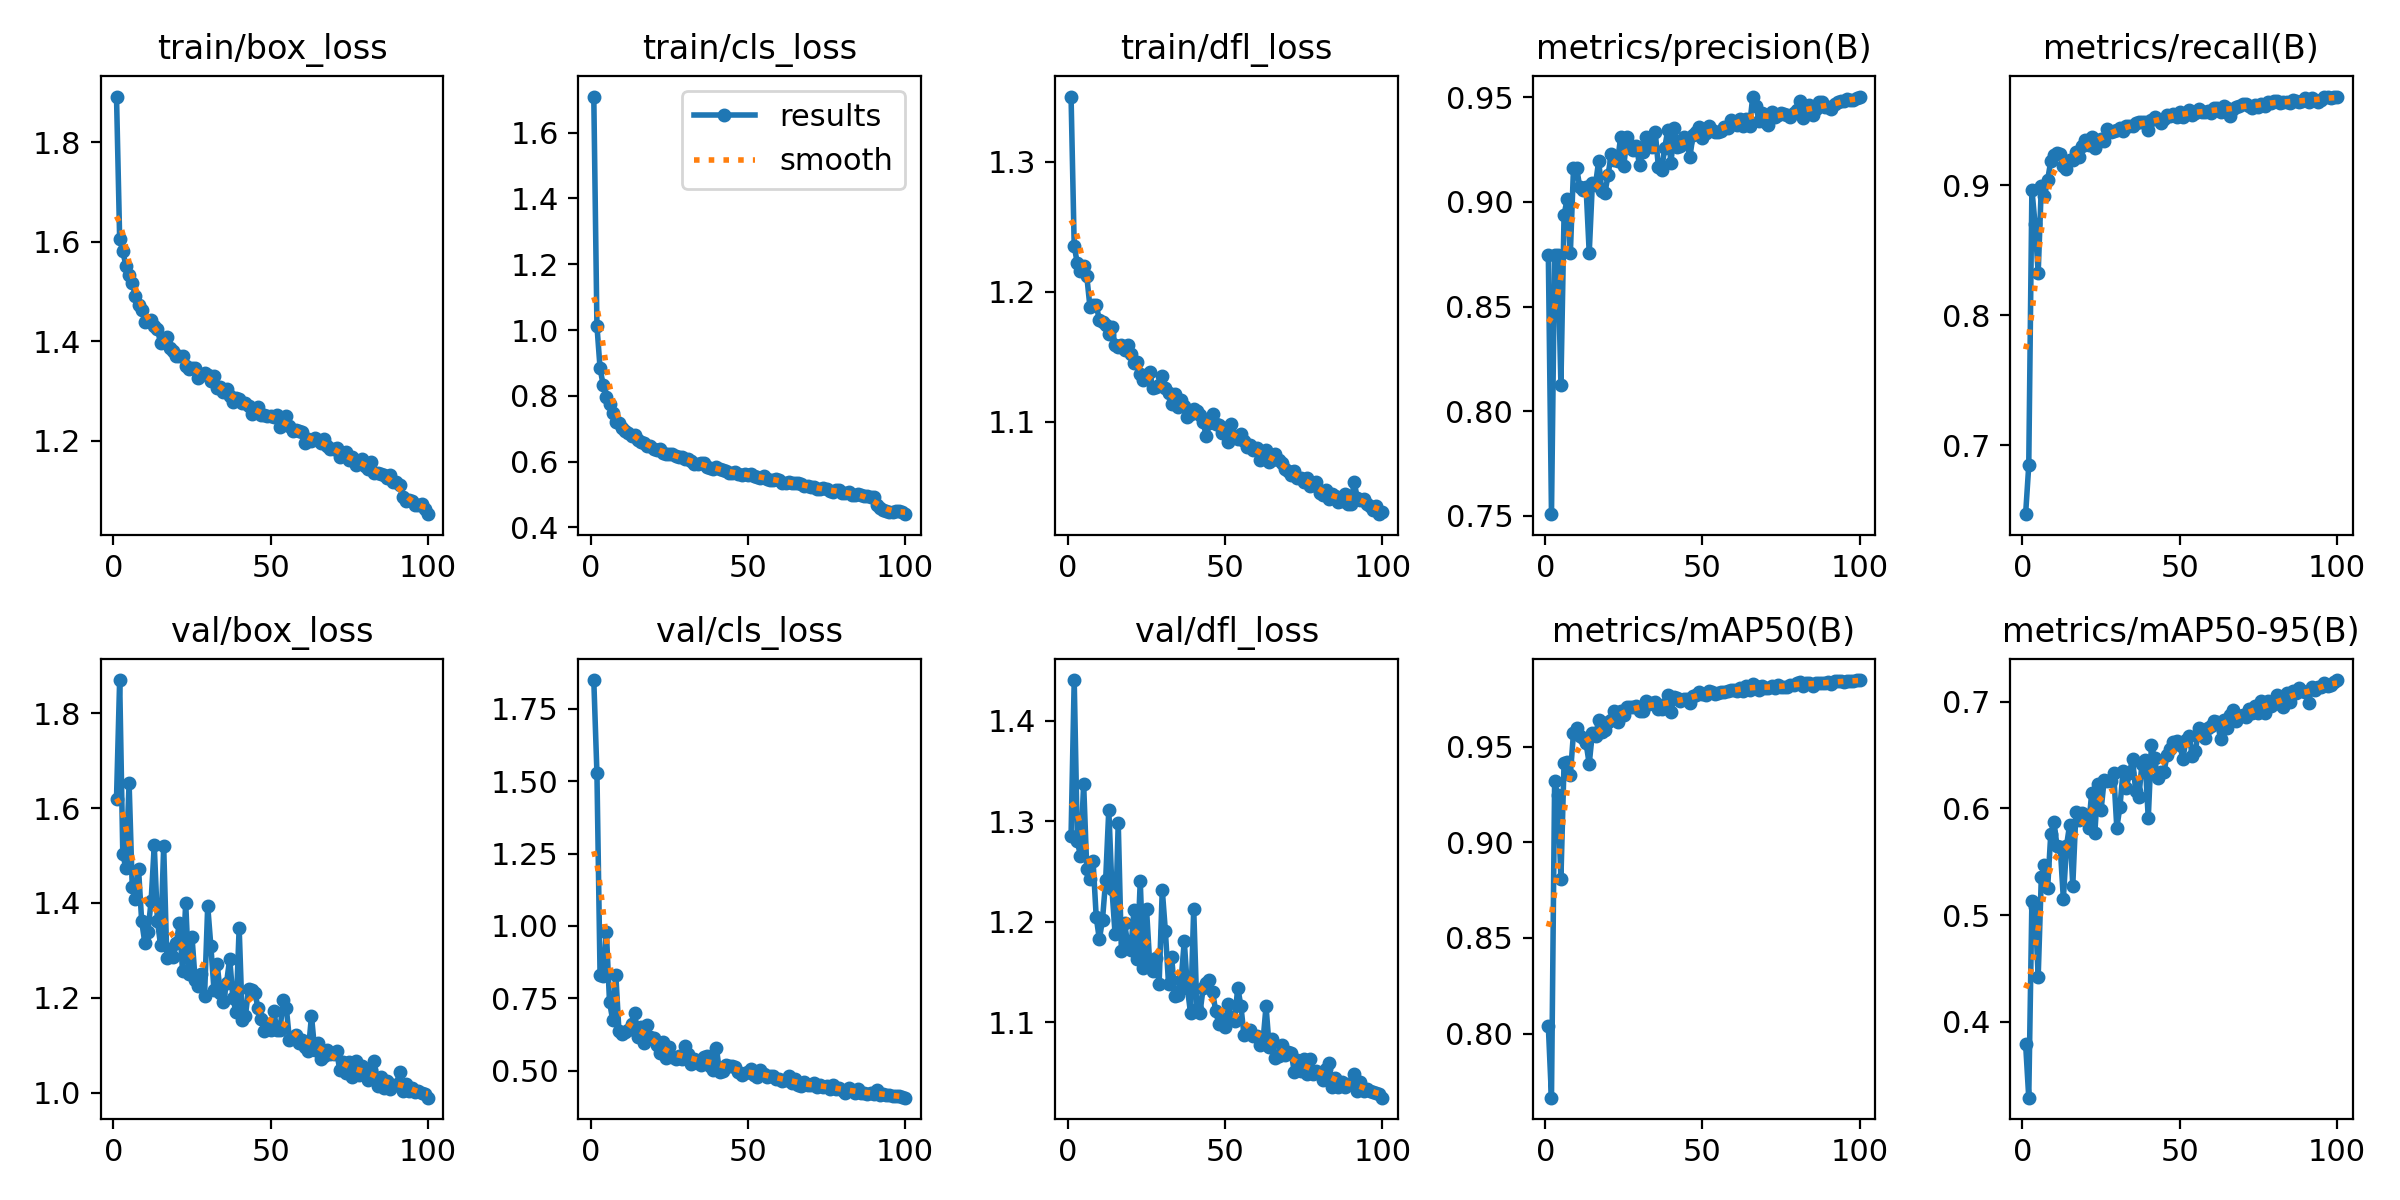

Values plotted in this chart, from the file beside it:
epoch, train/box_loss, train/cls_loss, train/dfl_loss, metrics/precision(B), metrics/recall(B), metrics/mAP50(B), metrics/mAP50-95(B), val/box_loss, val/cls_loss, val/dfl_loss, lr/pg0, lr/pg1, lr/pg2
1, 1.892, 1.71, 1.35, 0.8747, 0.6469, 0.8038, 0.3794, 1.62, 1.849, 1.286, 0.0006584, 0.0006584, 0.0006584
2, 1.606, 1.013, 1.235, 0.7508, 0.6844, 0.7665, 0.3291, 1.87, 1.528, 1.441, 0.001312, 0.001312, 0.001312
3, 1.581, 0.8836, 1.222, 0.8746, 0.8968, 0.9319, 0.5132, 1.503, 0.8292, 1.28, 0.001952, 0.001952, 0.001952
4, 1.552, 0.8321, 1.216, 0.8745, 0.8702, 0.9245, 0.5074, 1.473, 0.827, 1.265, 0.001941, 0.001941, 0.001941
5, 1.534, 0.7952, 1.22, 0.8127, 0.8326, 0.8811, 0.4425, 1.653, 0.9809, 1.337, 0.001921, 0.001921, 0.001921
6, 1.518, 0.7737, 1.212, 0.8939, 0.8997, 0.9416, 0.536, 1.434, 0.7387, 1.253, 0.001901, 0.001901, 0.001901
7, 1.491, 0.7492, 1.188, 0.9014, 0.8916, 0.9419, 0.5467, 1.409, 0.676, 1.242, 0.001881, 0.001881, 0.001881
8, 1.473, 0.719, 1.19, 0.8755, 0.9042, 0.9353, 0.5252, 1.472, 0.8326, 1.26, 0.001861, 0.001861, 0.001861
9, 1.464, 0.7163, 1.19, 0.916, 0.9186, 0.9572, 0.576, 1.362, 0.6369, 1.205, 0.001842, 0.001842, 0.001842
10, 1.44, 0.7029, 1.178, 0.9164, 0.9232, 0.96, 0.5877, 1.316, 0.628, 1.183, 0.001822, 0.001822, 0.001822
11, 1.441, 0.6945, 1.177, 0.907, 0.9251, 0.9556, 0.5643, 1.34, 0.6352, 1.202, 0.001802, 0.001802, 0.001802
12, 1.443, 0.6879, 1.174, 0.9056, 0.9238, 0.9546, 0.5639, 1.404, 0.6415, 1.242, 0.001782, 0.001782, 0.001782
13, 1.43, 0.679, 1.168, 0.907, 0.9146, 0.9518, 0.5153, 1.522, 0.6608, 1.312, 0.001762, 0.001762, 0.001762
14, 1.425, 0.6799, 1.173, 0.8756, 0.9126, 0.941, 0.5647, 1.363, 0.7003, 1.233, 0.001743, 0.001743, 0.001743
15, 1.396, 0.665, 1.159, 0.9089, 0.9192, 0.9573, 0.5848, 1.312, 0.6182, 1.188, 0.001723, 0.001723, 0.001723
16, 1.398, 0.6602, 1.157, 0.9083, 0.9194, 0.9557, 0.5277, 1.52, 0.6512, 1.299, 0.001703, 0.001703, 0.001703
17, 1.408, 0.6577, 1.159, 0.9196, 0.9255, 0.9642, 0.5965, 1.283, 0.5947, 1.171, 0.001683, 0.001683, 0.001683
18, 1.387, 0.6483, 1.155, 0.9054, 0.9219, 0.9578, 0.5891, 1.302, 0.6576, 1.199, 0.001663, 0.001663, 0.001663
19, 1.381, 0.6468, 1.159, 0.9043, 0.93, 0.9585, 0.5958, 1.286, 0.616, 1.178, 0.001644, 0.001644, 0.001644
20, 1.37, 0.6386, 1.152, 0.9129, 0.9347, 0.963, 0.5935, 1.316, 0.6127, 1.172, 0.001624, 0.001624, 0.001624
21, 1.37, 0.6361, 1.145, 0.9228, 0.9312, 0.9639, 0.5818, 1.357, 0.5901, 1.212, 0.001604, 0.001604, 0.001604
22, 1.372, 0.6384, 1.146, 0.9202, 0.9376, 0.9688, 0.614, 1.257, 0.5619, 1.163, 0.001584, 0.001584, 0.001584
23, 1.351, 0.6265, 1.137, 0.9194, 0.9291, 0.9631, 0.5766, 1.4, 0.5991, 1.241, 0.001564, 0.001564, 0.001564
24, 1.344, 0.6232, 1.132, 0.931, 0.9336, 0.9686, 0.6229, 1.251, 0.5433, 1.154, 0.001545, 0.001545, 0.001545
25, 1.346, 0.6238, 1.136, 0.9174, 0.9355, 0.9667, 0.5986, 1.329, 0.5827, 1.212, 0.001525, 0.001525, 0.001525
26, 1.346, 0.6224, 1.138, 0.9311, 0.9345, 0.9705, 0.627, 1.238, 0.5469, 1.159, 0.001505, 0.001505, 0.001505
27, 1.327, 0.6168, 1.126, 0.9271, 0.9436, 0.9705, 0.626, 1.226, 0.54, 1.151, 0.001485, 0.001485, 0.001485
28, 1.332, 0.6141, 1.127, 0.9251, 0.9413, 0.9705, 0.6255, 1.25, 0.5523, 1.163, 0.001465, 0.001465, 0.001465
29, 1.337, 0.6127, 1.128, 0.9265, 0.9419, 0.9714, 0.6334, 1.204, 0.5411, 1.138, 0.001446, 0.001446, 0.001446
30, 1.333, 0.6074, 1.135, 0.9177, 0.9424, 0.9684, 0.5818, 1.394, 0.5854, 1.232, 0.001426, 0.001426, 0.001426
31, 1.32, 0.6076, 1.126, 0.9237, 0.9444, 0.9687, 0.6016, 1.309, 0.5581, 1.19, 0.001406, 0.001406, 0.001406
32, 1.33, 0.6032, 1.122, 0.931, 0.9418, 0.9738, 0.6351, 1.217, 0.5229, 1.138, 0.001386, 0.001386, 0.001386
33, 1.307, 0.5936, 1.114, 0.9269, 0.9454, 0.9721, 0.6186, 1.272, 0.5414, 1.165, 0.001366, 0.001366, 0.001366
34, 1.308, 0.5936, 1.121, 0.9263, 0.9456, 0.973, 0.6329, 1.21, 0.5265, 1.126, 0.001347, 0.001347, 0.001347
35, 1.298, 0.5958, 1.111, 0.9333, 0.9454, 0.9734, 0.6464, 1.191, 0.5188, 1.127, 0.001327, 0.001327, 0.001327
36, 1.304, 0.5945, 1.117, 0.9167, 0.9477, 0.9699, 0.6164, 1.232, 0.5477, 1.142, 0.001307, 0.001307, 0.001307
37, 1.29, 0.5823, 1.112, 0.9152, 0.949, 0.9697, 0.6106, 1.283, 0.553, 1.181, 0.001287, 0.001287, 0.001287
38, 1.279, 0.5815, 1.103, 0.9258, 0.9487, 0.9723, 0.6418, 1.2, 0.5184, 1.134, 0.001267, 0.001267, 0.001267
39, 1.286, 0.5767, 1.106, 0.9346, 0.9485, 0.9769, 0.6454, 1.17, 0.503, 1.109, 0.001248, 0.001248, 0.001248
40, 1.285, 0.5826, 1.11, 0.9186, 0.9427, 0.9681, 0.5906, 1.347, 0.578, 1.213, 0.001228, 0.001228, 0.001228
41, 1.277, 0.5773, 1.109, 0.9354, 0.9502, 0.9761, 0.6591, 1.153, 0.4952, 1.113, 0.001208, 0.001208, 0.001208
42, 1.277, 0.5756, 1.105, 0.9263, 0.9529, 0.9754, 0.6469, 1.162, 0.5002, 1.109, 0.001188, 0.001188, 0.001188
43, 1.271, 0.5707, 1.099, 0.9266, 0.9511, 0.9738, 0.6283, 1.219, 0.5216, 1.134, 0.001168, 0.001168, 0.001168
44, 1.254, 0.5665, 1.089, 0.9309, 0.9478, 0.9751, 0.6337, 1.217, 0.5158, 1.139, 0.001149, 0.001149, 0.001149
45, 1.263, 0.5664, 1.099, 0.9287, 0.9508, 0.9747, 0.6339, 1.211, 0.5169, 1.142, 0.001129, 0.001129, 0.001129
46, 1.268, 0.5684, 1.106, 0.9214, 0.9538, 0.9728, 0.6503, 1.178, 0.5136, 1.13, 0.001109, 0.001109, 0.001109
47, 1.251, 0.5622, 1.098, 0.9319, 0.9536, 0.9765, 0.656, 1.155, 0.4958, 1.111, 0.001089, 0.001089, 0.001089
48, 1.252, 0.5606, 1.098, 0.9332, 0.9546, 0.9772, 0.6626, 1.13, 0.4869, 1.098, 0.001069, 0.001069, 0.001069
49, 1.25, 0.5615, 1.091, 0.9356, 0.953, 0.9786, 0.6628, 1.144, 0.4935, 1.103, 0.00105, 0.00105, 0.00105
50, 1.25, 0.558, 1.095, 0.9304, 0.9565, 0.9774, 0.6597, 1.132, 0.4956, 1.095, 0.00103, 0.00103, 0.00103
51, 1.248, 0.5623, 1.084, 0.9331, 0.9528, 0.9768, 0.6465, 1.173, 0.5075, 1.118, 0.00101, 0.00101, 0.00101
52, 1.253, 0.5569, 1.098, 0.9362, 0.9551, 0.9793, 0.664, 1.131, 0.4871, 1.104, 0.0009902, 0.0009902, 0.0009902
53, 1.229, 0.5532, 1.089, 0.9343, 0.9577, 0.9786, 0.6679, 1.133, 0.4804, 1.101, 0.0009704, 0.0009704, 0.0009704
54, 1.236, 0.5505, 1.087, 0.9332, 0.9545, 0.9772, 0.6493, 1.196, 0.5021, 1.135, 0.0009506, 0.0009506, 0.0009506
55, 1.25, 0.5564, 1.09, 0.9336, 0.9557, 0.9779, 0.6533, 1.178, 0.4902, 1.116, 0.0009308, 0.0009308, 0.0009308
56, 1.229, 0.5482, 1.085, 0.9339, 0.959, 0.9786, 0.6754, 1.111, 0.4786, 1.087, 0.000911, 0.000911, 0.000911
57, 1.221, 0.5444, 1.081, 0.9358, 0.9561, 0.9788, 0.6683, 1.117, 0.4808, 1.091, 0.0008912, 0.0008912, 0.0008912
58, 1.223, 0.5448, 1.082, 0.9352, 0.9561, 0.979, 0.6656, 1.121, 0.4837, 1.092, 0.0008714, 0.0008714, 0.0008714
59, 1.22, 0.5468, 1.078, 0.939, 0.9573, 0.9798, 0.6752, 1.105, 0.4732, 1.086, 0.0008516, 0.0008516, 0.0008516
60, 1.219, 0.5436, 1.08, 0.9381, 0.9556, 0.9796, 0.6772, 1.11, 0.4721, 1.087, 0.0008318, 0.0008318, 0.0008318
... 40 more rows
